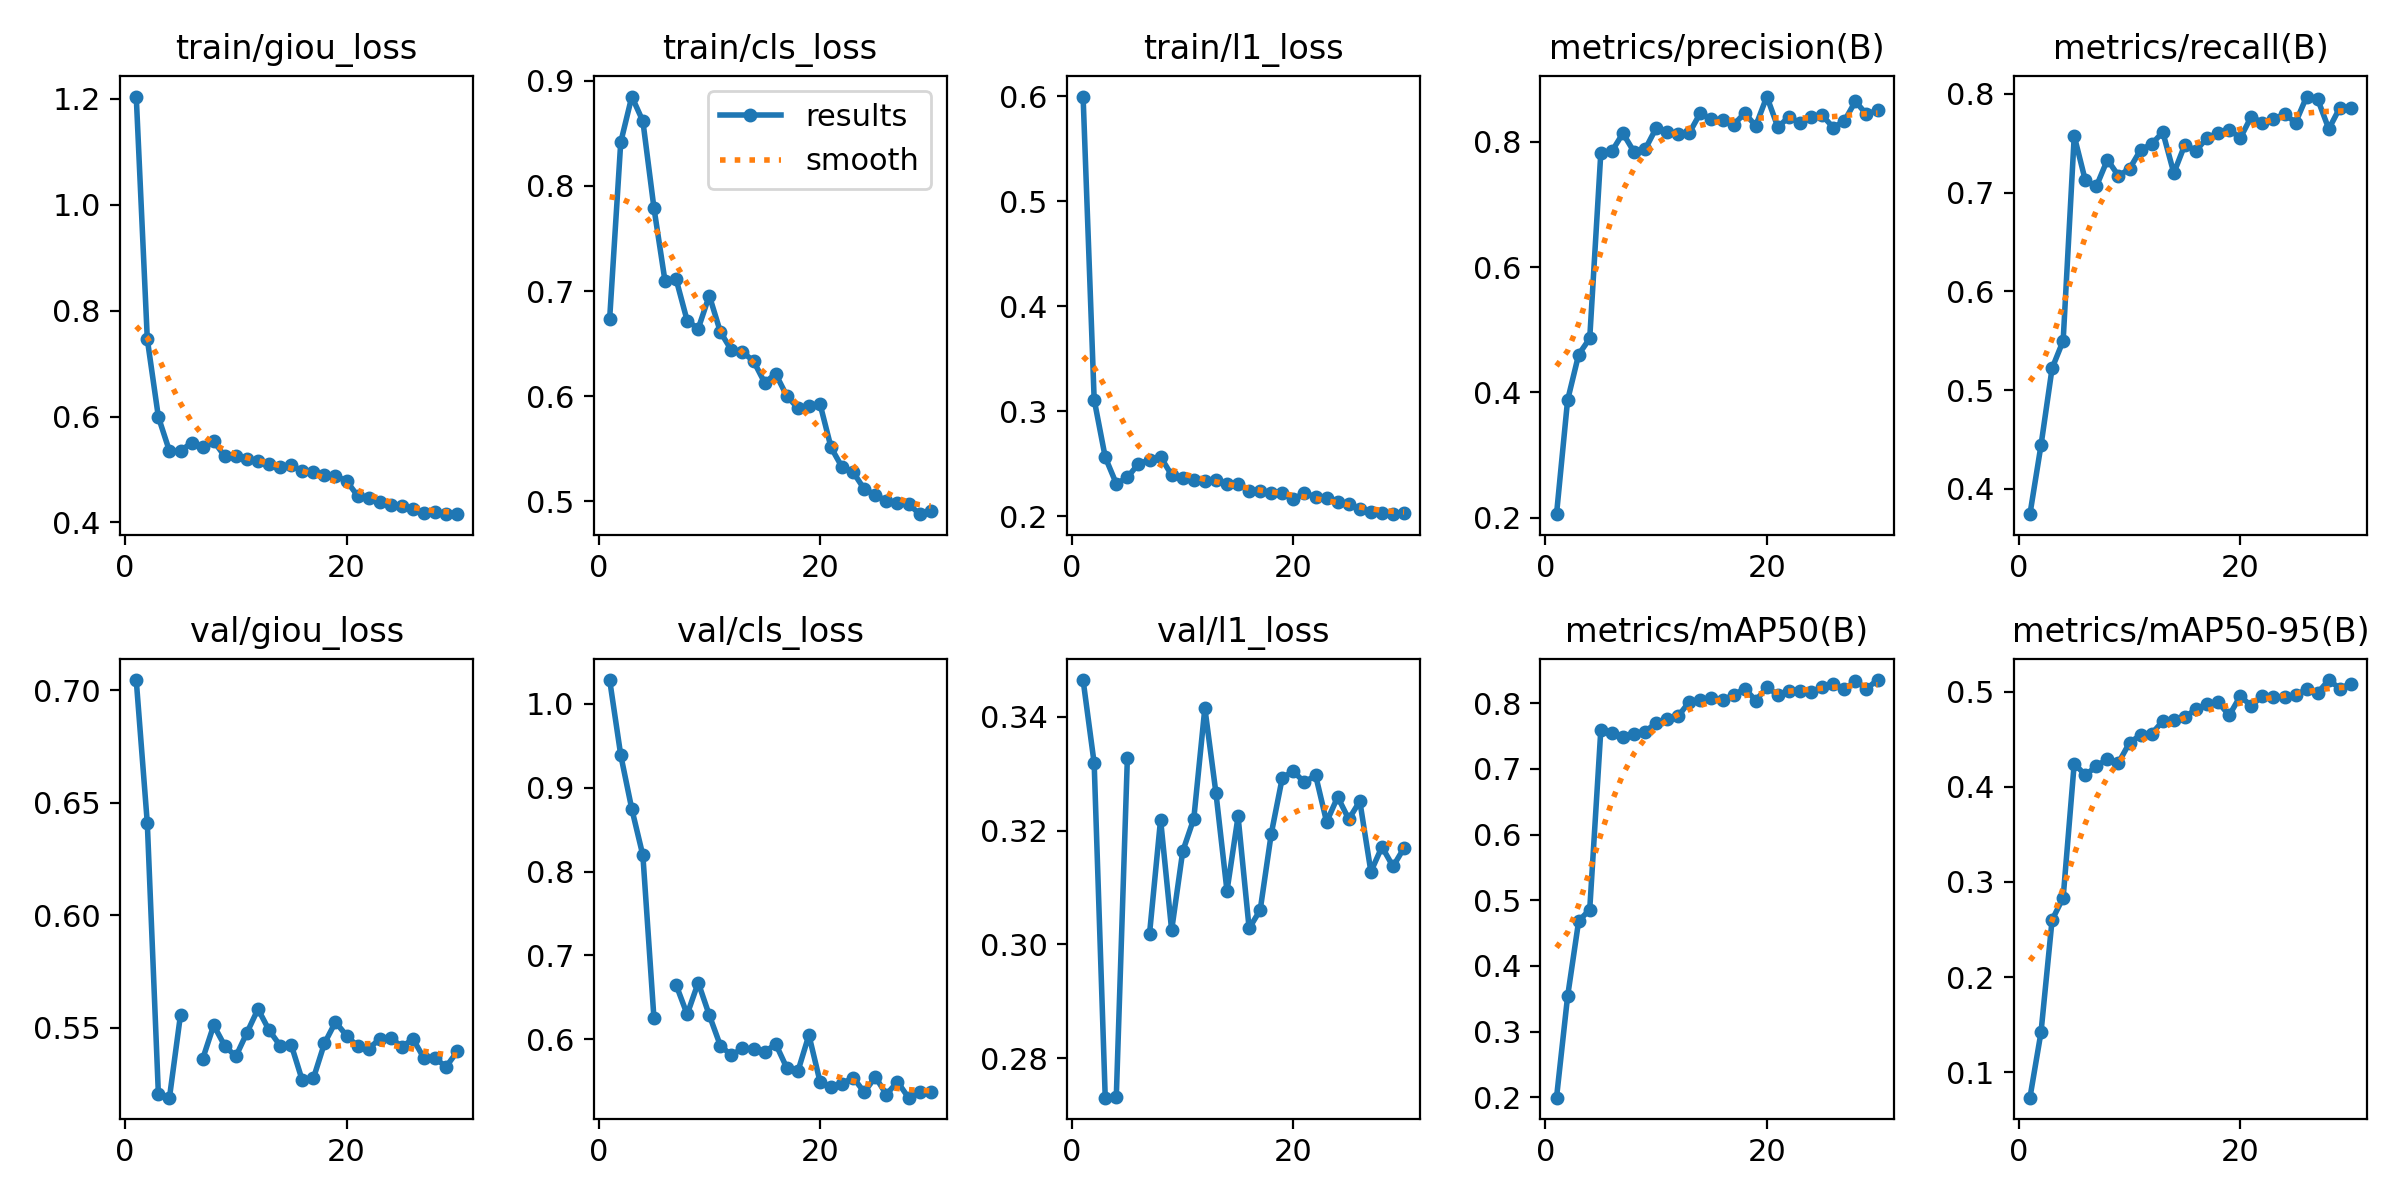

Data behind this chart, as committed beside it:
epoch, time, train/giou_loss, train/cls_loss, train/l1_loss, metrics/precision(B), metrics/recall(B), metrics/mAP50(B), metrics/mAP50-95(B), val/giou_loss, val/cls_loss, val/l1_loss, lr/pg0, lr/pg1, lr/pg2
1, 676, 1.205, 0.6739, 0.5995, 0.2058, 0.3745, 0.1993, 0.07338, 0.7046, 1.028, 0.3465, 0.0001665, 0.0001665, 0.06686
2, 1320, 0.7459, 0.8416, 0.3111, 0.3876, 0.4444, 0.3534, 0.1421, 0.641, 0.9388, 0.3318, 0.0003222, 0.0003222, 0.03368
3, 1965, 0.5992, 0.885, 0.2563, 0.4605, 0.5221, 0.4682, 0.26, 0.5206, 0.8745, 0.273, 0.0004669, 0.0004669, 0.0004935
4, 2608, 0.5348, 0.8616, 0.2311, 0.4863, 0.55, 0.4858, 0.2835, 0.519, 0.8192, 0.2732, 0.0004505, 0.0004505, 0.0004505
5, 3250, 0.535, 0.7791, 0.2371, 0.7817, 0.7572, 0.7586, 0.4244, 0.5559, 0.6252, 0.3328, 0.000434, 0.000434, 0.000434
6, 3892, 0.5506, 0.7095, 0.25, 0.7849, 0.7124, 0.7549, 0.4122, nan, nan, nan, 0.0004175, 0.0004175, 0.0004175
7, 4532, 0.5423, 0.7114, 0.2537, 0.8136, 0.7063, 0.7493, 0.4215, 0.5362, 0.665, 0.3018, 0.000401, 0.000401, 0.000401
8, 5173, 0.5536, 0.6719, 0.2566, 0.7841, 0.7332, 0.7538, 0.4293, 0.5512, 0.6297, 0.3219, 0.0003845, 0.0003845, 0.0003845
9, 5814, 0.5246, 0.6643, 0.2394, 0.7879, 0.7168, 0.7568, 0.4252, 0.542, 0.6676, 0.3025, 0.000368, 0.000368, 0.000368
10, 6457, 0.5249, 0.6958, 0.2361, 0.8219, 0.724, 0.77, 0.4463, 0.5374, 0.6288, 0.3163, 0.0003515, 0.0003515, 0.0003515
11, 7099, 0.5189, 0.6612, 0.2346, 0.8158, 0.7432, 0.7763, 0.4543, 0.5479, 0.5925, 0.3221, 0.000335, 0.000335, 0.000335
12, 7741, 0.5158, 0.6438, 0.2338, 0.8122, 0.749, 0.7805, 0.4556, 0.5584, 0.5809, 0.3415, 0.0003185, 0.0003185, 0.0003185
13, 8383, 0.5101, 0.6421, 0.2347, 0.8143, 0.7611, 0.8023, 0.469, 0.549, 0.5895, 0.3266, 0.000302, 0.000302, 0.000302
14, 9028, 0.5047, 0.6334, 0.2305, 0.8462, 0.7196, 0.8052, 0.4702, 0.5421, 0.5882, 0.3094, 0.0002855, 0.0002855, 0.0002855
15, 9669, 0.5089, 0.6129, 0.2309, 0.8358, 0.7486, 0.8075, 0.4728, 0.5425, 0.5845, 0.3225, 0.000269, 0.000269, 0.000269
16, 10309, 0.4963, 0.6212, 0.2242, 0.8354, 0.7423, 0.8053, 0.4817, 0.5267, 0.5945, 0.3028, 0.0002525, 0.0002525, 0.0002525
17, 10947, 0.4953, 0.6003, 0.2237, 0.8271, 0.7553, 0.8121, 0.4865, 0.5276, 0.566, 0.306, 0.000236, 0.000236, 0.000236
18, 11586, 0.49, 0.5887, 0.222, 0.8459, 0.7603, 0.8224, 0.4888, 0.5431, 0.5617, 0.3194, 0.0002195, 0.0002195, 0.0002195
19, 12225, 0.488, 0.5908, 0.2224, 0.8254, 0.7637, 0.8041, 0.4749, 0.5526, 0.6051, 0.3293, 0.000203, 0.000203, 0.000203
20, 12862, 0.4781, 0.5928, 0.2161, 0.8723, 0.7551, 0.8242, 0.4951, 0.5466, 0.5496, 0.3304, 0.0001865, 0.0001865, 0.0001865
21, 13500, 0.4503, 0.5513, 0.2226, 0.8232, 0.7769, 0.813, 0.4849, 0.5418, 0.543, 0.3285, 0.00017, 0.00017, 0.00017
22, 14136, 0.4455, 0.5325, 0.2181, 0.8401, 0.7705, 0.8193, 0.4954, 0.5409, 0.5472, 0.3298, 0.0001535, 0.0001535, 0.0001535
23, 14774, 0.4391, 0.5277, 0.2173, 0.8299, 0.7741, 0.8193, 0.4943, 0.5451, 0.5544, 0.3215, 0.000137, 0.000137, 0.000137
24, 15412, 0.4323, 0.5117, 0.2138, 0.839, 0.7795, 0.8173, 0.4939, 0.5457, 0.5369, 0.3259, 0.0001205, 0.0001205, 0.0001205
25, 16048, 0.4305, 0.5064, 0.2113, 0.8424, 0.7707, 0.824, 0.4962, 0.5416, 0.5552, 0.322, 0.000104, 0.000104, 0.000104
26, 16685, 0.4247, 0.5002, 0.2066, 0.8228, 0.7971, 0.8286, 0.5024, 0.5451, 0.5342, 0.3252, 8.75e-05, 8.75e-05, 8.75e-05
27, 17321, 0.4176, 0.4988, 0.2044, 0.8333, 0.7942, 0.8211, 0.4987, 0.5365, 0.5494, 0.3128, 7.1e-05, 7.1e-05, 7.1e-05
28, 17958, 0.4196, 0.4976, 0.2028, 0.8646, 0.7643, 0.8337, 0.5121, 0.5365, 0.5304, 0.3171, 5.45e-05, 5.45e-05, 5.45e-05
29, 18593, 0.4162, 0.4878, 0.2021, 0.8441, 0.7859, 0.8221, 0.5032, 0.5328, 0.5377, 0.3137, 3.8e-05, 3.8e-05, 3.8e-05
30, 19231, 0.4155, 0.4908, 0.2029, 0.8505, 0.7856, 0.8353, 0.5083, 0.5396, 0.5372, 0.317, 2.15e-05, 2.15e-05, 2.15e-05
